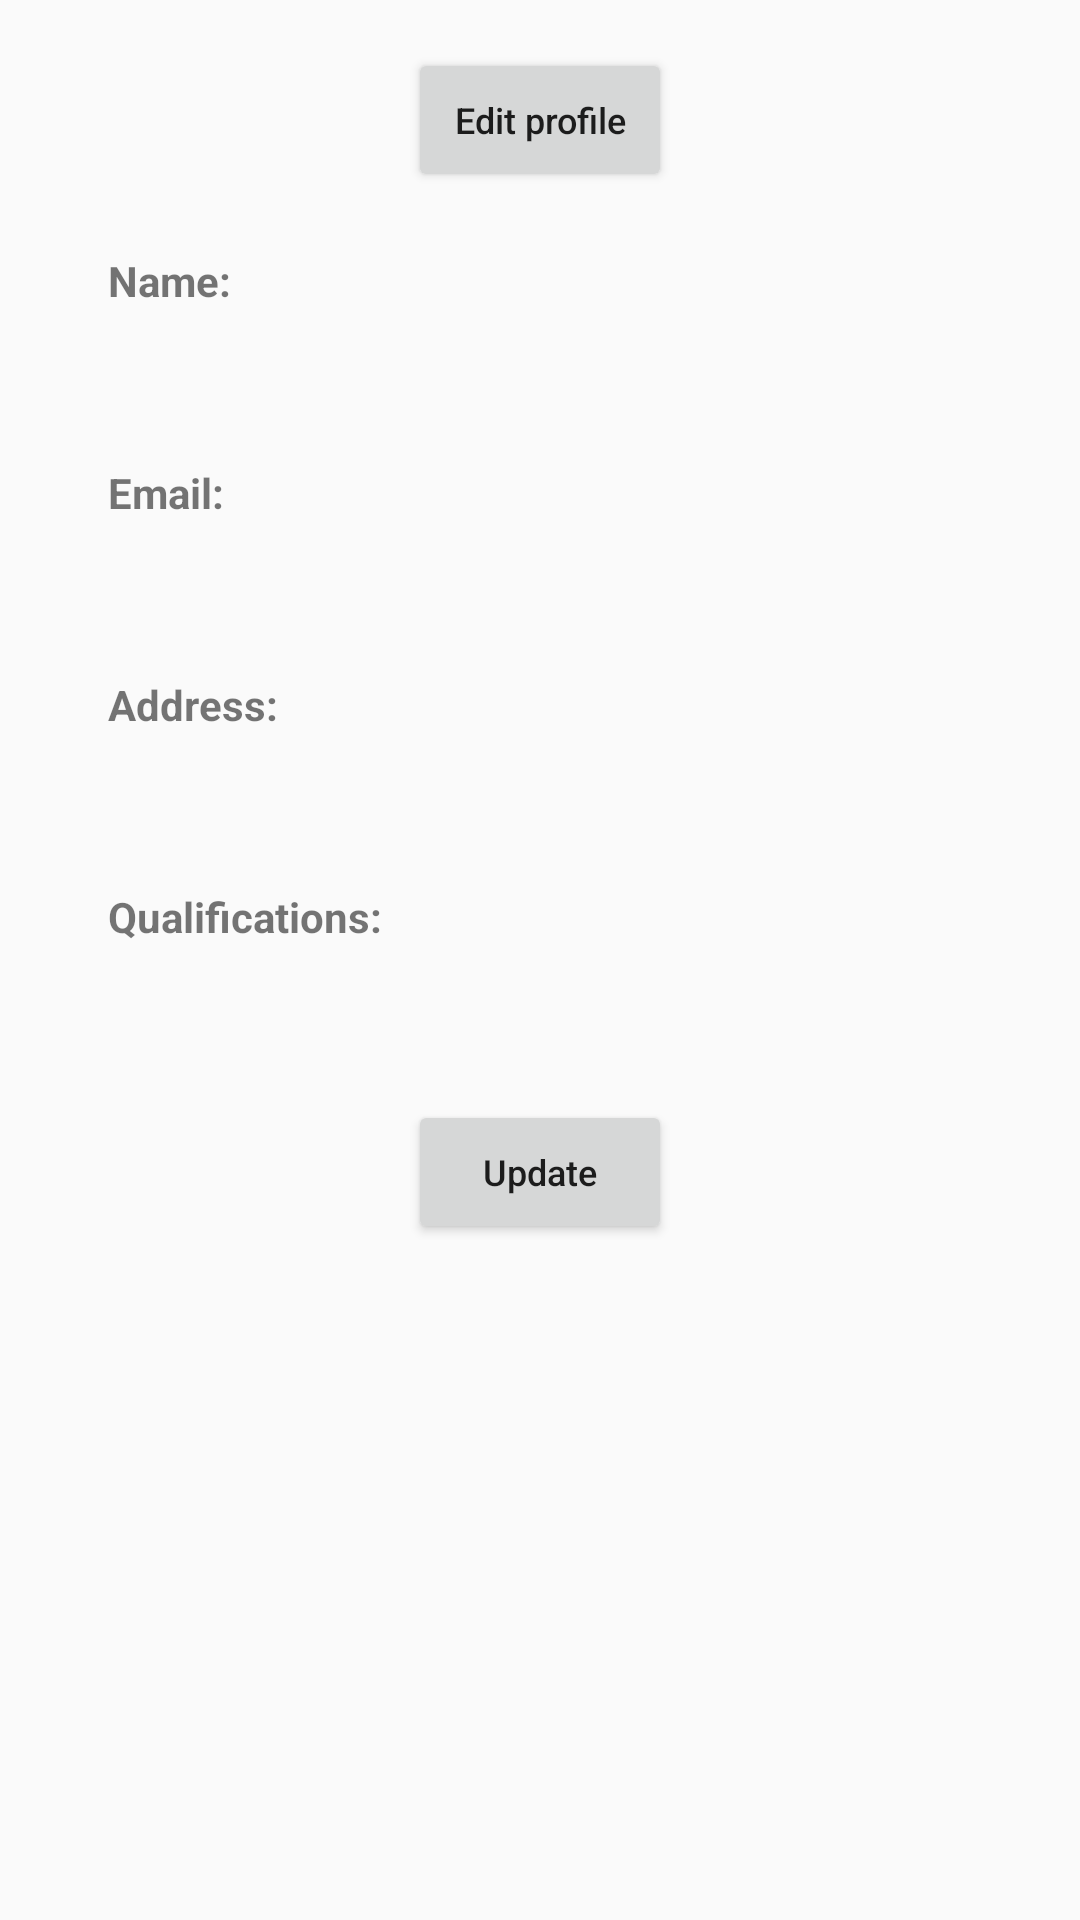

This screen was rendered from an Android layout file. Write that file and the resources it references.
<!-- AndroidManifest.xml: application theme Theme.AppCompat.Light.NoActionBar -->
<!-- res/layout/activity_edit_profile.xml -->
<?xml version="1.0" encoding="utf-8"?>
<android.support.constraint.ConstraintLayout xmlns:android="http://schemas.android.com/apk/res/android"
    xmlns:tools="http://schemas.android.com/tools"
    android:layout_width="match_parent"
    android:layout_height="match_parent"
    xmlns:app="http://schemas.android.com/apk/res-auto">


    <android.support.v4.widget.NestedScrollView
        android:layout_width="match_parent"
        android:layout_height="match_parent">


        <LinearLayout
            android:layout_width="fill_parent"
            android:layout_height="fill_parent"
            android:gravity="center"
            android:orientation="vertical"
            android:padding="@dimen/activity_horizontal_margin">


            
                
                
                
                
                
                

            <Button
                android:id="@+id/edit_profile"
                android:text="Edit profile"
                android:textAllCaps="false"
                android:textSize="12dp"
                android:layout_marginBottom="20dp"
                android:layout_width="wrap_content"
                android:layout_height="wrap_content" />

            <TextView
                android:text="Name:"
                android:textSize="14sp"
                android:textStyle="bold"
                android:layout_marginBottom="10dp"
                android:layout_marginLeft="20dp"
                android:layout_marginRight="20dp"
                android:layout_width="match_parent"
                android:layout_height="wrap_content" />

            <EditText
                android:id="@+id/et_name"
                android:maxLines="1"
                android:textSize="16sp"
                android:layout_marginBottom="20dp"
                android:layout_marginLeft="20dp"
                android:layout_marginRight="20dp"
                android:background="@drawable/grey_border_bottom"
                android:layout_width="match_parent"
                android:layout_height="wrap_content" />


            <TextView
                android:text="Email:"
                android:textSize="14sp"
                android:textStyle="bold"
                android:layout_marginBottom="10dp"
                android:layout_marginLeft="20dp"
                android:layout_marginRight="20dp"
                android:layout_width="match_parent"
                android:layout_height="wrap_content" />

            <EditText
                android:id="@+id/et_email"
                android:textSize="16sp"
                android:layout_marginBottom="20dp"
                android:layout_marginLeft="20dp"
                android:layout_marginRight="20dp"
                android:background="@drawable/grey_border_bottom"
                android:layout_width="match_parent"
                android:layout_height="wrap_content" />



            <TextView
                android:text="Address:"
                android:textSize="14sp"
                android:textStyle="bold"
                android:layout_marginBottom="10dp"
                android:layout_marginLeft="20dp"
                android:layout_marginRight="20dp"
                android:layout_width="match_parent"
                android:layout_height="wrap_content" />

            <EditText
                android:id="@+id/et_address"
                android:textSize="16sp"
                android:layout_marginBottom="20dp"
                android:layout_marginLeft="20dp"
                android:layout_marginRight="20dp"
                android:background="@drawable/grey_border_bottom"
                android:layout_width="match_parent"
                android:layout_height="wrap_content" />



            <TextView
                android:text="Qualifications:"
                android:textSize="14sp"
                android:textStyle="bold"
                android:layout_marginBottom="10dp"
                android:layout_marginLeft="20dp"
                android:layout_marginRight="20dp"
                android:layout_width="match_parent"
                android:layout_height="wrap_content" />

            <EditText
                android:id="@+id/et_qualifications"
                android:textSize="16sp"
                android:layout_marginBottom="20dp"
                android:layout_marginLeft="20dp"
                android:layout_marginRight="20dp"
                android:background="@drawable/grey_border_bottom"
                android:layout_width="match_parent"
                android:layout_height="wrap_content" />


            <Button
                android:id="@+id/update_profile"
                android:text="Update"
                android:textAllCaps="false"
                android:textSize="12dp"
                android:layout_marginBottom="20dp"
                android:layout_width="wrap_content"
                android:layout_height="wrap_content" />

        </LinearLayout>

    </android.support.v4.widget.NestedScrollView>


</android.support.constraint.ConstraintLayout>
<!-- resources referenced by this layout -->
<resources>
  <dimen name="activity_horizontal_margin">16dp</dimen>
</resources>
